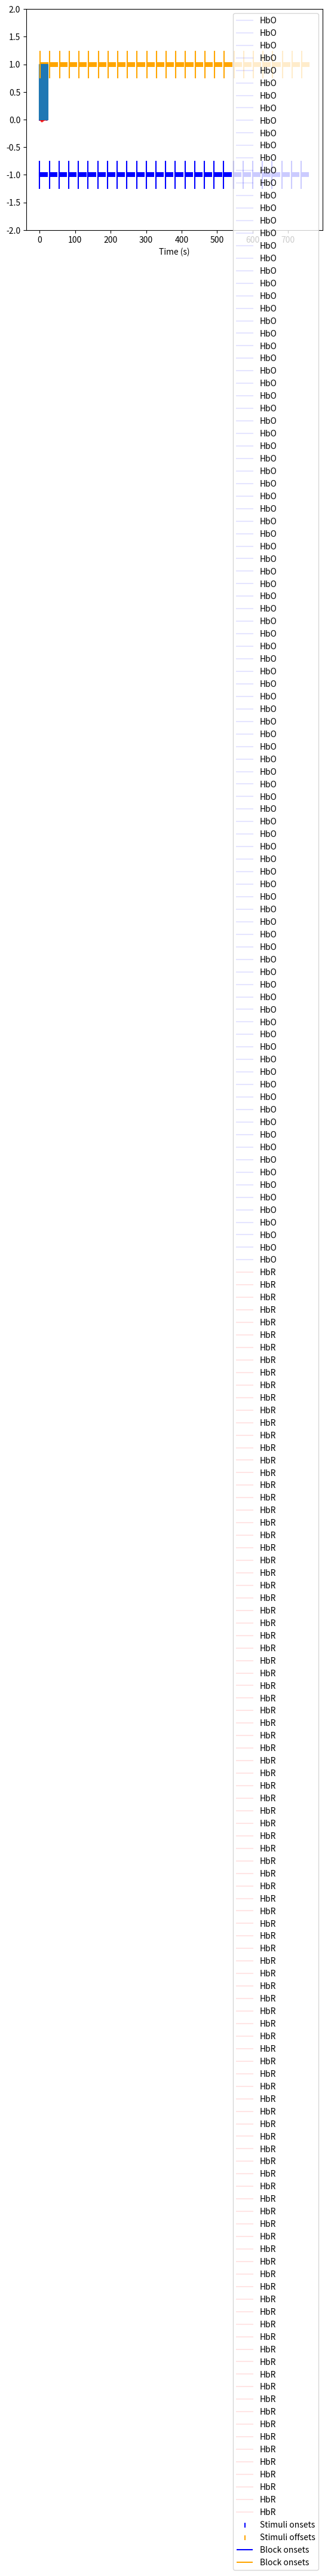

This figure's Python source: (Note: this script raises an exception after producing the figure.)
import numpy as np
from scipy.stats import gamma, norm
import matplotlib.pyplot as plt


def hrf(time: np.ndarray = np.arange(0, 20, 0.1),
        amplitude: float = 1.2,
        peak_delay: float = 5.00,
        peak_width: float = 0.50,
        ratio: float = 0.10,
        type: str = "hbo") -> np.ndarray:
    gamma = time ** peak_delay * np.exp(-time / peak_width)
    hrf = amplitude * gamma / gamma.max()
    signal = (ratio) * (hrf) if type == "hbo" else -ratio * 0.5 * hrf
    return signal


def sim_block(
        n_stim: int = 10,
        stim_duration: float = 0.8,
        isi: float = 1.5,
        silence_duration: int = 25):
    block_onsets = []
    block_offsets = []
    for _ in np.arange(n_blocks):
        onsets = np.cumsum(
            np.repeat([stim_duration + isi], n_stim))
        onsets = np.insert(onsets[0:-1], 0, 0)
        offsets = onsets + isi
    return onsets, offsets


def sim_design(n_blocks: int = 28,
               ibi: int = 25,
               **kwargs):
    onsets = []
    offsets = []
    delay = 0
    for _ in np.arange(n_blocks):
        on, of = sim_block(**kwargs)
        onsets.append(on + delay)
        offsets.append(of + delay)
        delay = delay + on[1] + ibi
    return np.vstack(onsets), np.vstack(offsets)


def convolve_responses(times: np.ndarray,
                       values: np.ndarray,
                       sfreq: float = 10,
                       n: int = 25) -> np.ndarray:
    conv = []
    times = []
    for idx, (t, signal) in enumerate(zip(time_list, values)):
        pad1 = len(np.arange(0, np.min(t), 1/sfreq))
        pad2 = len(np.arange(np.max(t), np.max(time_list), 1/sfreq))
        s = np.hstack([np.zeros([pad1, ]), signal, np.zeros([pad2, ])])
        if idx != 0:
            s = s[0:np.min([len(x) for x in conv])]
        conv.append(s)
    conv_signal = np.sum(np.vstack(conv), 0)
    conv_times = np.linspace(0, np.max(time_list), len(conv_signal))
    return conv_signal, conv_times


def generate_noise(signal: np.ndarray,
                   time: np.ndarray,
                   type: str = "white",
                   sfreq: int = 10):
    n_samples = len(signal)
    if type == "white":
        return norm(0.0, 0.2).rvs(size=n_samples)
    else:
        if type == "heart":
            freq = np.random.normal(1.5, 0.2)
            inc = np.random.uniform(1.03, 1.10)
        if type == "respiration":
            freq = np.random.normal(0.25, 0.05)
            inc = np.random.uniform(1.03, 1.10)
        if type == "mayer":
            freq = np.random.normal(0.1, 0.02)
            inc = np.random.uniform(1.03, 1.10)
        return np.sin(time * freq / sfreq * np.pi * inc)


def sim_channel(onsets: np.ndarray, sfreq: float = 10):
    hbo_list = []
    hbr_list = []
    time_list = []
    for o in onsets:
        t = np.arange(0, 20, 1/sfreq)
        pdist = norm(6, 0.2).rvs(1)
        adist = norm(0.50, 0.01).rvs(1)
        udist = norm(0.35, 0.1).rvs(1)
        hbo_list.append(hrf(t, pdist, adist, udist))
        hbr_list.append(hrf(t, pdist, adist, udist, type="hbr"))
        time_list.append(np.min(o) + t)

    hbo_conv, conv_times = convolve_responses(time_list, hbo_list)
    hbr_conv, _ = convolve_responses(time_list, hbr_list)
    heart_noise = generate_noise(hbo_conv,
                                 conv_times, type="heart")
    resp_noise = generate_noise(hbo_conv,
                                conv_times, type="respiration")
    mayer_noise = generate_noise(hbo_conv,
                                 conv_times, type="mayer")
    white_noise = generate_noise(hbo_conv, conv_times, type="white")
    hbo = np.sum([hbo_conv, white_noise, heart_noise,
                  resp_noise, mayer_noise], 0)
    hbr = np.sum([hbr_conv, white_noise, -heart_noise,
                  -resp_noise, -mayer_noise], 0)
    return hbo, hbr, conv_times


if __name__ == "__main__":

    sfreq = 10
    time = np.arange(0, 20, 1/sfreq)

    # simulate HRF and uncertainty
    iter = 100
    ddist = norm(6, 0.5).rvs(iter)
    wdist = norm(1, 0.1).rvs(iter)
    adist = norm(0.90, 0.1).rvs(iter)
    rdist = norm(0, 0.05).rvs(iter)
    hbo = np.vstack([hrf(time, a, d, w, type="hbo")
                     for (a, d, w) in zip(adist, ddist, wdist)])
    hbr = np.vstack([hrf(time, a, d, w, r, type="hbr")
                     for (a, d, w, r) in zip(adist, ddist, wdist, rdist)])
    plt.plot(time, np.transpose(hbo), c="b",
             alpha=10/iter, label="HbO")
    plt.plot(time, np.transpose(hbr), c="r",
             alpha=10/iter, label="HbR")
    plt.hlines(y=[0], xmin=0, xmax=20,
               color="grey", linestyles="dashed")
    plt.show()

    # paradigm params
    condition_labels = ["A", "B"]
    stim_duration = 270 * 3 / 1000
    words_per_block = 10
    n_blocks = 28
    isi = [1.5, 0.5]
    block_duration = np.sum(
        [stim_duration] * words_per_block +
        isi * int(words_per_block / 2))
    ibi = [25, 35]  # inter-block interval (silence)
    ibi_series = ibi * n_blocks
    run_duration = np.sum([block_duration] * n_blocks + ibi * n_blocks)

    onsets, offsets = sim_block()
    boxcar = np.hstack([[x, x, y, y] for (x, y) in zip(onsets, offsets)])
    plt.plot(boxcar, np.hstack([[0, 1, 1, 0]
                                for _ in np.arange(len(onsets))]))
    plt.show()

    # simulate events
    onset_design, offset_design = sim_design(n_blocks=n_blocks)
    block_onsets = np.min(onset_design, axis=1)
    block_offsets = np.min(offset_design, axis=1)
    y_onsets = np.vstack([np.repeat(-1, len(x)) for x in onset_design])
    y_offsets = np.vstack([np.repeat(1, len(x)) for x in offset_design])
    plt.scatter(onset_design, y_onsets, marker="|",
                label="Stimuli onsets", color="blue")
    plt.scatter(offset_design, y_offsets, marker="|",
                label="Stimuli offsets", color="orange")
    plt.vlines(block_onsets, ymin=-1.25, ymax=-0.75,
               label="Block onsets", colors="blue")
    plt.vlines(block_offsets, ymin=0.75, ymax=1.25,
               label="Block onsets", colors="orange")
    plt.legend(loc="upper right")
    plt.xlabel(xlabel="Time (s)")
    plt.ylim([-2, 2])
    plt.show()

    # add signal
    hbo_list = []
    hbr_list = []
    time_list = []
    time = np.arange(0, 20, 0.1)
    for o in onsets:
        adist = norm(0.50, 0.01).rvs(1)
        ddist = norm(6, 0.2).rvs(1)
        wdist = norm(0.35, 0.05).rvs(1)
        rdist = norm(-0.10, 0.05).rvs(1)
        hbo_list.append(hrf(time, adist, ddist, wdist, udist))
        hbr_list.append(hrf(time, adist, ddist, wdist, udist, type="hbr"))
        time_list.append(o + time)

        onsets, offsets = sim_block()
        boxcar = np.hstack([[x, x, y, y] for (x, y) in zip(onsets, offsets)])
        plt.plot(
            boxcar,
            np.hstack([[0, 1, 1, 0] for _ in np.arange(len(onsets))]),
            color="grey")

    [plt.plot(x, y, color="r", alpha=1/4)
     for (x, y) in zip(time_list, hbo_list)]
    [plt.plot(x, y, color="b", alpha=1/4)
     for (x, y) in zip(time_list, hbr_list)]

    hbo_conv, conv_times = convolve_responses(time_list, hbo_list)
    hbr_conv, _ = convolve_responses(time_list, hbr_list)

    plt.plot(conv_times, hbo_conv, color="red")
    plt.plot(conv_times, hbr_conv, color="blue")
    plt.show()

    # add measurement and heartbeat arctifacts
    heart_noise = generate_noise(hbo_conv,
                                 conv_times, type="heart")
    resp_noise = generate_noise(hbo_conv,
                                conv_times, type="respiration")
    mayer_noise = generate_noise(hbo_conv,
                                 conv_times, type="mayer")
    white_noise = generate_noise(hbo_conv, conv_times, type="white")
    hbo_noise = np.sum([hbo_conv, white_noise, heart_noise,
                       resp_noise, mayer_noise], 0)
    plt.plot(conv_times, white_noise, label="Measurement error")
    plt.plot(conv_times, heart_noise, label="Heartbeat")
    plt.plot(conv_times, resp_noise, label="Respiration", zorder=0)
    plt.plot(conv_times, mayer_noise, label="Mayer waves", zorder=0)
    plt.plot(conv_times, hbo_noise, label="Noisy signal")
    plt.plot(conv_times, hbo_conv, label="Clean HbO", zorder=0)
    plt.legend(loc="upper right")
    plt.xlabel(xlabel="Time (s)")
    plt.ylabel(ylabel="Haemoglobin (μM)")
    plt.show()

    hbo, hbr, times = sim_channel(onset_design)
    plt.plot(times, hbo, label="HbO", color="red")
    plt.plot(times, hbr, label="HbR", color="blue")
    plt.hlines(y=[0], xmin=0, xmax=np.max(times),
               color="grey", linestyles="dashed")
    plt.legend(loc="upper right")
    plt.xlabel(xlabel="Time (s)")
    plt.ylabel(ylabel="Haemoglobin (μM)")
    plt.show()
